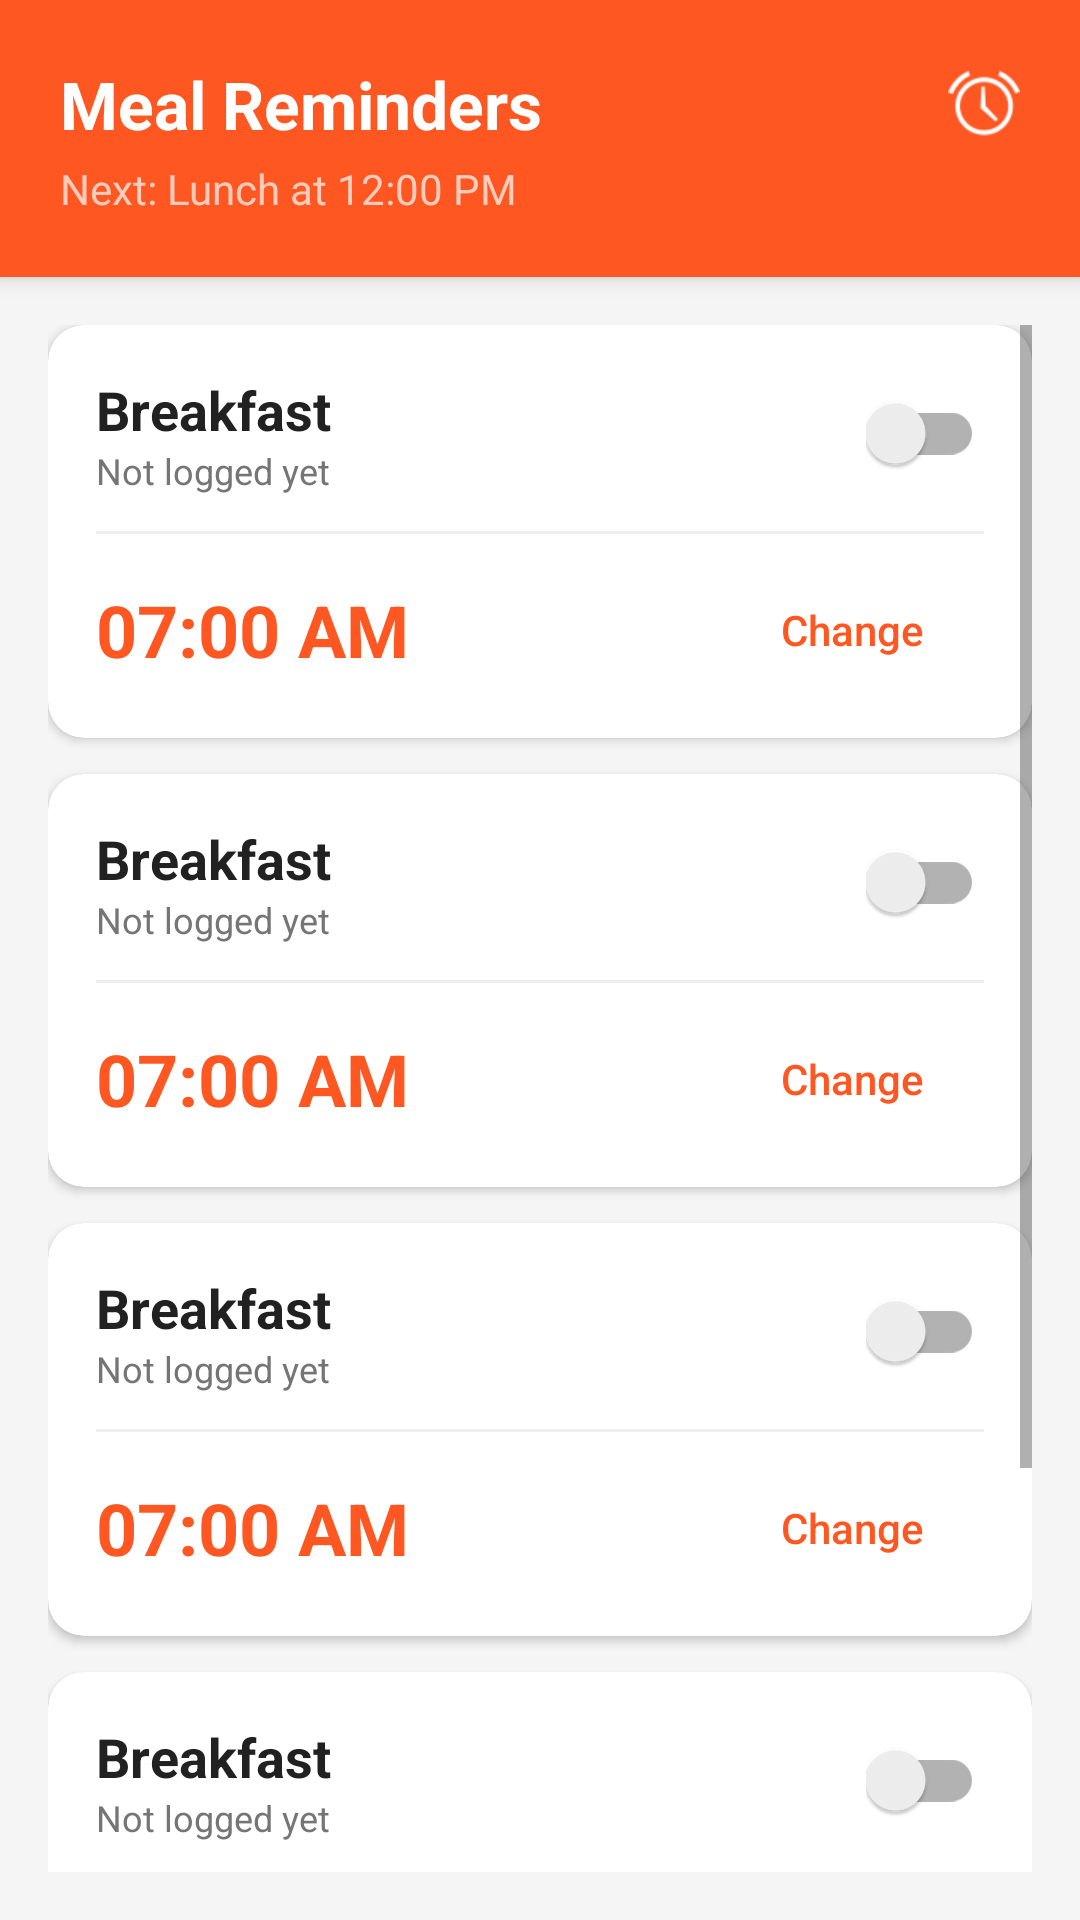

Reconstruct the res/layout file that produces this screen, plus the resources it refers to.
<!-- AndroidManifest.xml: application theme Base.Theme.FitFood -->
<!-- res/layout/activity_reminders.xml -->
<?xml version="1.0" encoding="utf-8"?>
<LinearLayout xmlns:android="http://schemas.android.com/apk/res/android"
    xmlns:app="http://schemas.android.com/apk/res-auto"
    android:layout_width="match_parent"
    android:layout_height="match_parent"
    android:orientation="vertical"
    android:fitsSystemWindows="true"
    android:background="#F5F5F5">

    <LinearLayout
        android:layout_width="match_parent"
        android:layout_height="wrap_content"
        android:background="#FF5722"
        android:padding="20dp"
        android:elevation="4dp"
        android:orientation="vertical">

        <LinearLayout
            android:layout_width="match_parent"
            android:layout_height="wrap_content"
            android:gravity="center_vertical">

            <TextView
                android:layout_width="0dp"
                android:layout_weight="1"
                android:layout_height="wrap_content"
                android:text="Meal Reminders"
                android:textColor="#FFFFFF"
                android:textSize="22sp"
                android:textStyle="bold" />

            <ImageView
                android:layout_width="24dp"
                android:layout_height="24dp"
                android:src="@android:drawable/ic_lock_idle_alarm"
                app:tint="#FFFFFF"/>
        </LinearLayout>

        <TextView
            android:id="@+id/tvNextReminder"
            android:layout_width="wrap_content"
            android:layout_height="wrap_content"
            android:text="Next: Lunch at 12:00 PM"
            android:textColor="#FFCCBC"
            android:textSize="14sp"
            android:layout_marginTop="4dp" />
    </LinearLayout>

    <ScrollView
        android:layout_width="match_parent"
        android:layout_height="match_parent"
        android:fillViewport="true"
        android:padding="16dp">

        <LinearLayout
            android:layout_width="match_parent"
            android:layout_height="wrap_content"
            android:orientation="vertical">

            <include layout="@layout/item_reminder_card" android:id="@+id/cardBreakfast"/>

            <include layout="@layout/item_reminder_card" android:id="@+id/cardLunch"/>

            <include layout="@layout/item_reminder_card" android:id="@+id/cardSnacks"/>

            <include layout="@layout/item_reminder_card" android:id="@+id/cardDinner"/>

            <Button
                android:id="@+id/btnSaveReminders"
                android:layout_width="match_parent"
                android:layout_height="56dp"
                android:text="Save &amp; Sync Changes"
                android:backgroundTint="#FF5722"
                android:textColor="#FFFFFF"
                android:textStyle="bold"
                android:elevation="2dp"
                android:background="@drawable/btn3"
                android:layout_marginTop="20dp"
                android:layout_marginBottom="20dp"/>

            <TextView
                android:layout_width="match_parent"
                android:layout_height="wrap_content"
                android:text="Note: Reminders will not ring if you have already logged the meal for the day."
                android:gravity="center"
                android:textColor="#757575"
                android:textSize="12sp"/>

        </LinearLayout>
    </ScrollView>
</LinearLayout>
<!-- res/layout/item_reminder_card.xml (included above) -->
<?xml version="1.0" encoding="utf-8"?>
<androidx.cardview.widget.CardView xmlns:android="http://schemas.android.com/apk/res/android"
    xmlns:app="http://schemas.android.com/apk/res-auto"
    android:layout_width="match_parent"
    android:layout_height="wrap_content"
    android:layout_marginBottom="12dp"
    app:cardCornerRadius="12dp"
    app:cardElevation="2dp"
    app:cardBackgroundColor="#FFFFFF">

    <LinearLayout
        android:layout_width="match_parent"
        android:layout_height="wrap_content"
        android:orientation="vertical"
        android:padding="16dp">

        <LinearLayout
            android:layout_width="match_parent"
            android:layout_height="wrap_content"
            android:gravity="center_vertical"
            android:orientation="horizontal">

            <LinearLayout
                android:layout_width="0dp"
                android:layout_weight="1"
                android:layout_height="wrap_content"
                android:orientation="vertical">

                <TextView
                    android:id="@+id/tvMealName"
                    android:layout_width="wrap_content"
                    android:layout_height="wrap_content"
                    android:text="Breakfast"
                    android:textSize="18sp"
                    android:textStyle="bold"
                    android:textColor="#212121" />

                <TextView
                    android:id="@+id/tvMealStatus"
                    android:layout_width="wrap_content"
                    android:layout_height="wrap_content"
                    android:text="Not logged yet"
                    android:textSize="12sp"
                    android:textColor="#757575" />
            </LinearLayout>

            <androidx.appcompat.widget.SwitchCompat
                android:id="@+id/switchReminder"
                android:layout_width="wrap_content"
                android:layout_height="wrap_content"
                android:theme="@style/Theme.AppCompat.Light"/>
        </LinearLayout>

        <View
            android:layout_width="match_parent"
            android:layout_height="1dp"
            android:background="#EEEEEE"
            android:layout_marginVertical="12dp"/>

        <LinearLayout
            android:layout_width="match_parent"
            android:layout_height="wrap_content"
            android:gravity="center_vertical">

            <TextView
                android:id="@+id/tvTimeDisplay"
                android:layout_width="0dp"
                android:layout_weight="1"
                android:layout_height="wrap_content"
                android:text="07:00 AM"
                android:textSize="24sp"
                android:textColor="#FF5722"
                android:textStyle="bold" />

            <Button
                android:id="@+id/btnEditTime"
                android:layout_width="wrap_content"
                android:layout_height="40dp"
                android:text="Change"
                android:textColor="#FF5722"
                style="@style/Widget.AppCompat.Button.Borderless"
                android:textAllCaps="false"/>
        </LinearLayout>
    </LinearLayout>
</androidx.cardview.widget.CardView>
<!-- resources referenced by this layout -->
<resources>
  <!-- drawable btn3 (drawable) -->
  <?xml version="1.0" encoding="utf-8"?>
  <shape xmlns:android="http://schemas.android.com/apk/res/android" android:shape="rectangle">
      <solid android:color="@color/blue1"/>
      <stroke android:width="3dp" />
      <corners android:radius="25dp"/>
  </shape>
  <style name="Base.Theme.FitFood" parent="Theme.AppCompat.Light.NoActionBar">
          <item name="colorPrimary">@color/today_color</item>
          <item name="colorPrimaryDark">@color/today_color</item>
          <item name="colorAccent">@color/teal_200</item>
          <item name="android:statusBarColor">@android:color/transparent</item>
          <item name="android:windowDrawsSystemBarBackgrounds">true</item>
          <item name="android:windowLightStatusBar">false</item>
          <item name="android:windowTranslucentStatus">true</item>
      </style>
  <color name="blue1">#052659</color>
  <color name="today_color">#FF5722</color>
  <color name="teal_200">#80CBC4</color>
</resources>
